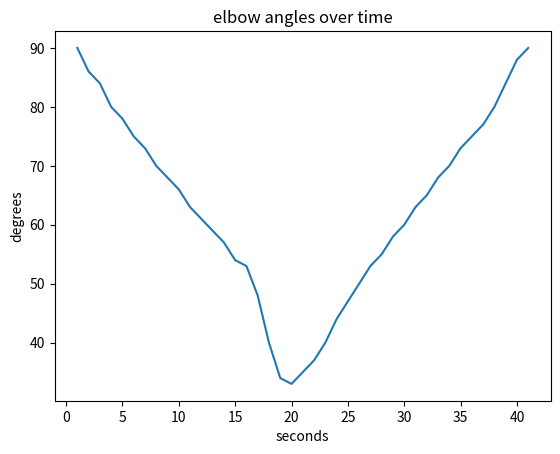

The matplotlib source for this figure:
from matplotlib import pyplot as plt

# example elbow joint angles
angles = [90, 86, 84, 80, 78, 75, 73, 70, 68, 66, 63, 61, 59, 57, 54, 53, 48, 40, 34, 33, 35, 37, 40, 44, 47, 50, 53, 55, 58, 60, 63, 65, 68, 70, 73, 75, 77, 80, 84, 88, 90]

seconds = [1, 2, 3, 4, 5, 6, 7, 8, 9, 10, 11, 12, 13, 14, 15, 16, 17, 18, 19, 20, 21, 22, 23, 24, 25, 26,  27, 28,  29, 30, 31, 32, 33, 34, 35, 36, 37, 38, 39, 40, 41]

plt.plot(seconds, angles)

plt.title("elbow angles over time")
plt.xlabel('seconds')
plt.ylabel('degrees')

plt.show()
